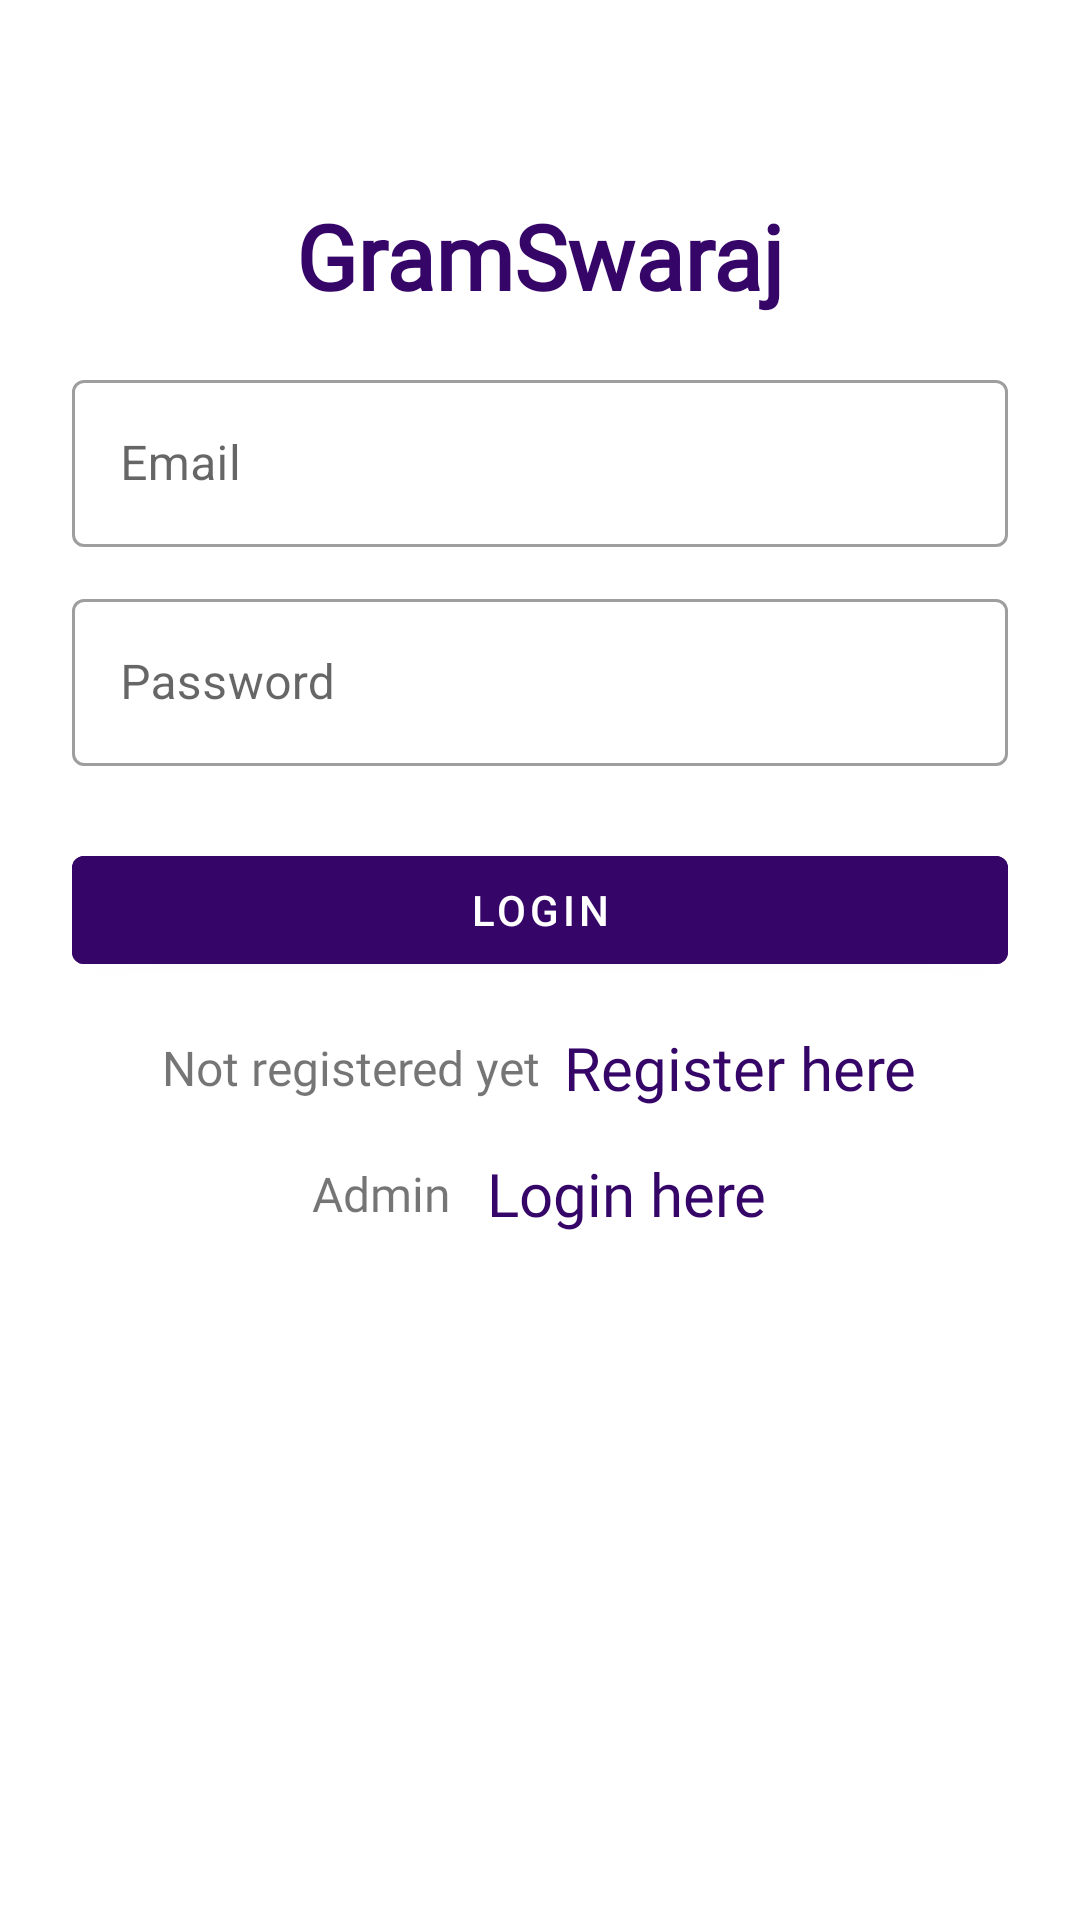

Android layout source for this screen:
<!-- AndroidManifest.xml: application theme Theme.LoginApplicationNew -->
<!-- res/layout/activity_login_page.xml -->
<?xml version="1.0" encoding="utf-8"?>
<LinearLayout xmlns:android="http://schemas.android.com/apk/res/android"
    xmlns:app="http://schemas.android.com/apk/res-auto"
    xmlns:tools="http://schemas.android.com/tools"
    android:layout_width="match_parent"
    android:layout_height="match_parent"
    android:orientation="vertical"
    android:padding="24dp"
    tools:context=".LoginPage">


    <LinearLayout
        android:layout_width="match_parent"
        android:layout_height="match_parent"
        android:orientation="vertical"
        android:layout_gravity="center"
        android:layout_marginTop="25dp">

        <TextView
            android:layout_width="match_parent"
            android:layout_height="wrap_content"
            android:text="GramSwaraj"
            android:fontFamily="@font/nunito"
            android:textSize="30sp"
            android:textStyle="bold"
            android:textColor="@color/primary"
            android:gravity="center_horizontal"
            android:layout_marginVertical="16dp"/>


        <com.google.android.material.textfield.TextInputLayout
            android:layout_width="match_parent"
            style="@style/Widget.MaterialComponents.TextInputLayout.OutlinedBox"
            android:layout_height="wrap_content">

            <com.google.android.material.textfield.TextInputEditText
                android:id="@+id/etLoginEmail"
                android:layout_width="match_parent"
                android:layout_height="wrap_content"
                android:hint="Email"
                android:inputType="textEmailAddress"/>
        </com.google.android.material.textfield.TextInputLayout>


        <com.google.android.material.textfield.TextInputLayout
            android:layout_width="match_parent"
            style="@style/Widget.MaterialComponents.TextInputLayout.OutlinedBox"
            android:layout_height="wrap_content"
            android:layout_marginTop="12dp">

            <com.google.android.material.textfield.TextInputEditText
                android:id="@+id/etLoginPass"
                android:layout_width="match_parent"
                android:layout_height="wrap_content"
                android:hint="Password"
                android:inputType="textPassword"/>
        </com.google.android.material.textfield.TextInputLayout>

        <com.google.android.material.button.MaterialButton
            android:id="@+id/btnLogin"
            android:layout_width="match_parent"
            android:layout_height="wrap_content"
            android:layout_marginTop="24dp"
            android:text="Login"
            android:backgroundTint="@color/primary"/>

        <LinearLayout
            android:layout_width="match_parent"
            android:layout_height="wrap_content"
            android:layout_marginTop="15dp"
            android:gravity="center"
            android:orientation="horizontal">

            <TextView
                android:layout_width="wrap_content"
                android:layout_height="wrap_content"
                android:text="Not registered yet"
                android:fontFamily="@font/nunito"
                android:textSize="16sp"/>

            <TextView
                android:id="@+id/tvRegisterHere"
                android:layout_width="wrap_content"
                android:layout_height="wrap_content"
                android:layout_marginLeft="8dp"
                android:text="Register here"
                android:textColor="@color/primary"
                android:fontFamily="@font/nunito"
                android:textSize="20sp"/>

        </LinearLayout>

        <LinearLayout
            android:layout_width="match_parent"
            android:layout_height="wrap_content"
            android:layout_marginTop="15dp"
            android:gravity="center"
            android:orientation="horizontal">

            <TextView
                android:layout_width="wrap_content"
                android:layout_height="wrap_content"
                android:text="Admin "
                android:fontFamily="@font/nunito"
                android:textSize="16sp"/>

            <TextView
                android:id="@+id/tvAdminLogin"
                android:layout_width="wrap_content"
                android:layout_height="wrap_content"
                android:layout_marginLeft="8dp"
                android:text="Login here"
                android:textColor="@color/primary"
                android:fontFamily="@font/nunito"
                android:textSize="20sp"/>

        </LinearLayout>

    </LinearLayout>

</LinearLayout>
<!-- resources referenced by this layout -->
<resources>
  <color name="primary">#360568</color>
  <style name="Theme.LoginApplicationNew" parent="Theme.MaterialComponents.DayNight.NoActionBar">
          
          <item name="colorPrimary">@color/purple_500</item>
          <item name="colorPrimaryVariant">@color/purple_700</item>
          <item name="colorOnPrimary">@color/white</item>
          
          <item name="colorSecondary">@color/teal_200</item>
          <item name="colorSecondaryVariant">@color/teal_700</item>
          <item name="colorOnSecondary">@color/black</item>
          
          <item name="android:statusBarColor" tools:targetApi="l">?attr/colorPrimaryVariant</item>
          
      </style>
  <color name="purple_500">#FF6200EE</color>
  <color name="purple_700">#FF3700B3</color>
  <color name="white">#FFFFFFFF</color>
  <color name="teal_200">#FF03DAC5</color>
  <color name="teal_700">#FF018786</color>
  <color name="black">#FF000000</color>
</resources>
